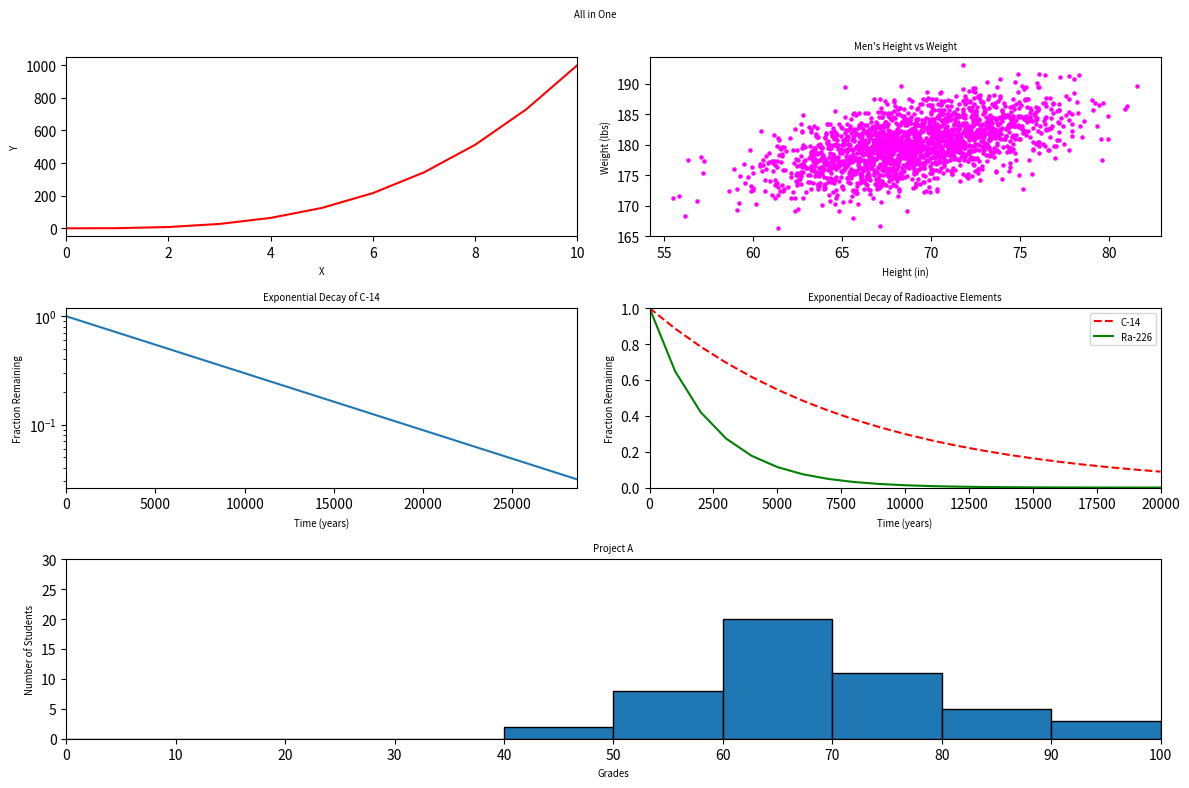

Python code for this plot:
#!/usr/bin/env python3
import numpy as np
import matplotlib.pyplot as plt

y0 = np.arange(0, 11) ** 3

mean = [69, 0]
cov = [[15, 8], [8, 15]]
np.random.seed(5)
x1, y1 = np.random.multivariate_normal(mean, cov, 2000).T
y1 += 180

x2 = np.arange(0, 28651, 5730)
r2 = np.log(0.5)
t2 = 5730
y2 = np.exp((r2 / t2) * x2)

x3 = np.arange(0, 21000, 1000)
r3 = np.log(0.5)
t31 = 5730
t32 = 1600
y31 = np.exp((r3 / t31) * x3)
y32 = np.exp((r3 / t32) * x3)

np.random.seed(5)
student_grades = np.random.normal(68, 15, 50)

plt.figure(figsize=(12, 8))
plt.suptitle('All in One', fontsize='x-small')
plt.subplot(3, 2, 1)
plt.plot(y0, 'r')
plt.xlabel('X', fontsize='x-small')
plt.ylabel('Y', fontsize='x-small')
plt.xlim(0,10)


plt.subplot(3, 2, 2)
plt.scatter(x1, y1, color='magenta', s=5)
plt.xlabel('Height (in)', fontsize='x-small')
plt.ylabel('Weight (lbs)', fontsize='x-small')
plt.title("Men's Height vs Weight", fontsize='x-small')


plt.subplot(3, 2, 3)
plt.plot(x2, y2)
plt.xlabel('Time (years)', fontsize='x-small')
plt.ylabel('Fraction Remaining', fontsize='x-small')
plt.title('Exponential Decay of C-14', fontsize='x-small')
plt.yscale('log')
plt.xlim(0,28650)


plt.subplot(3, 2, 4)
plt.plot(x3, y31, 'r--', label='C-14')
plt.plot(x3, y32, 'g-', label='Ra-226')
plt.xlabel('Time (years)', fontsize='x-small')
plt.ylabel('Fraction Remaining', fontsize='x-small')
plt.title('Exponential Decay of Radioactive Elements', fontsize='x-small')
plt.legend(fontsize='x-small')
plt.xlim(0,20000)
plt.ylim(0,1)


plt.subplot(3, 2, (5, 6))
plt.hist(student_grades, bins=range(0, 101, 10), edgecolor='black')
plt.xlabel('Grades', fontsize='x-small')
plt.ylabel('Number of Students', fontsize='x-small')
plt.title('Project A', fontsize='x-small')
plt.xlim(0, 100)
plt.xticks(range(0, 101, 10))
plt.ylim(0, 30)


plt.tight_layout()
plt.subplots_adjust(top=0.92)

plt.show()

